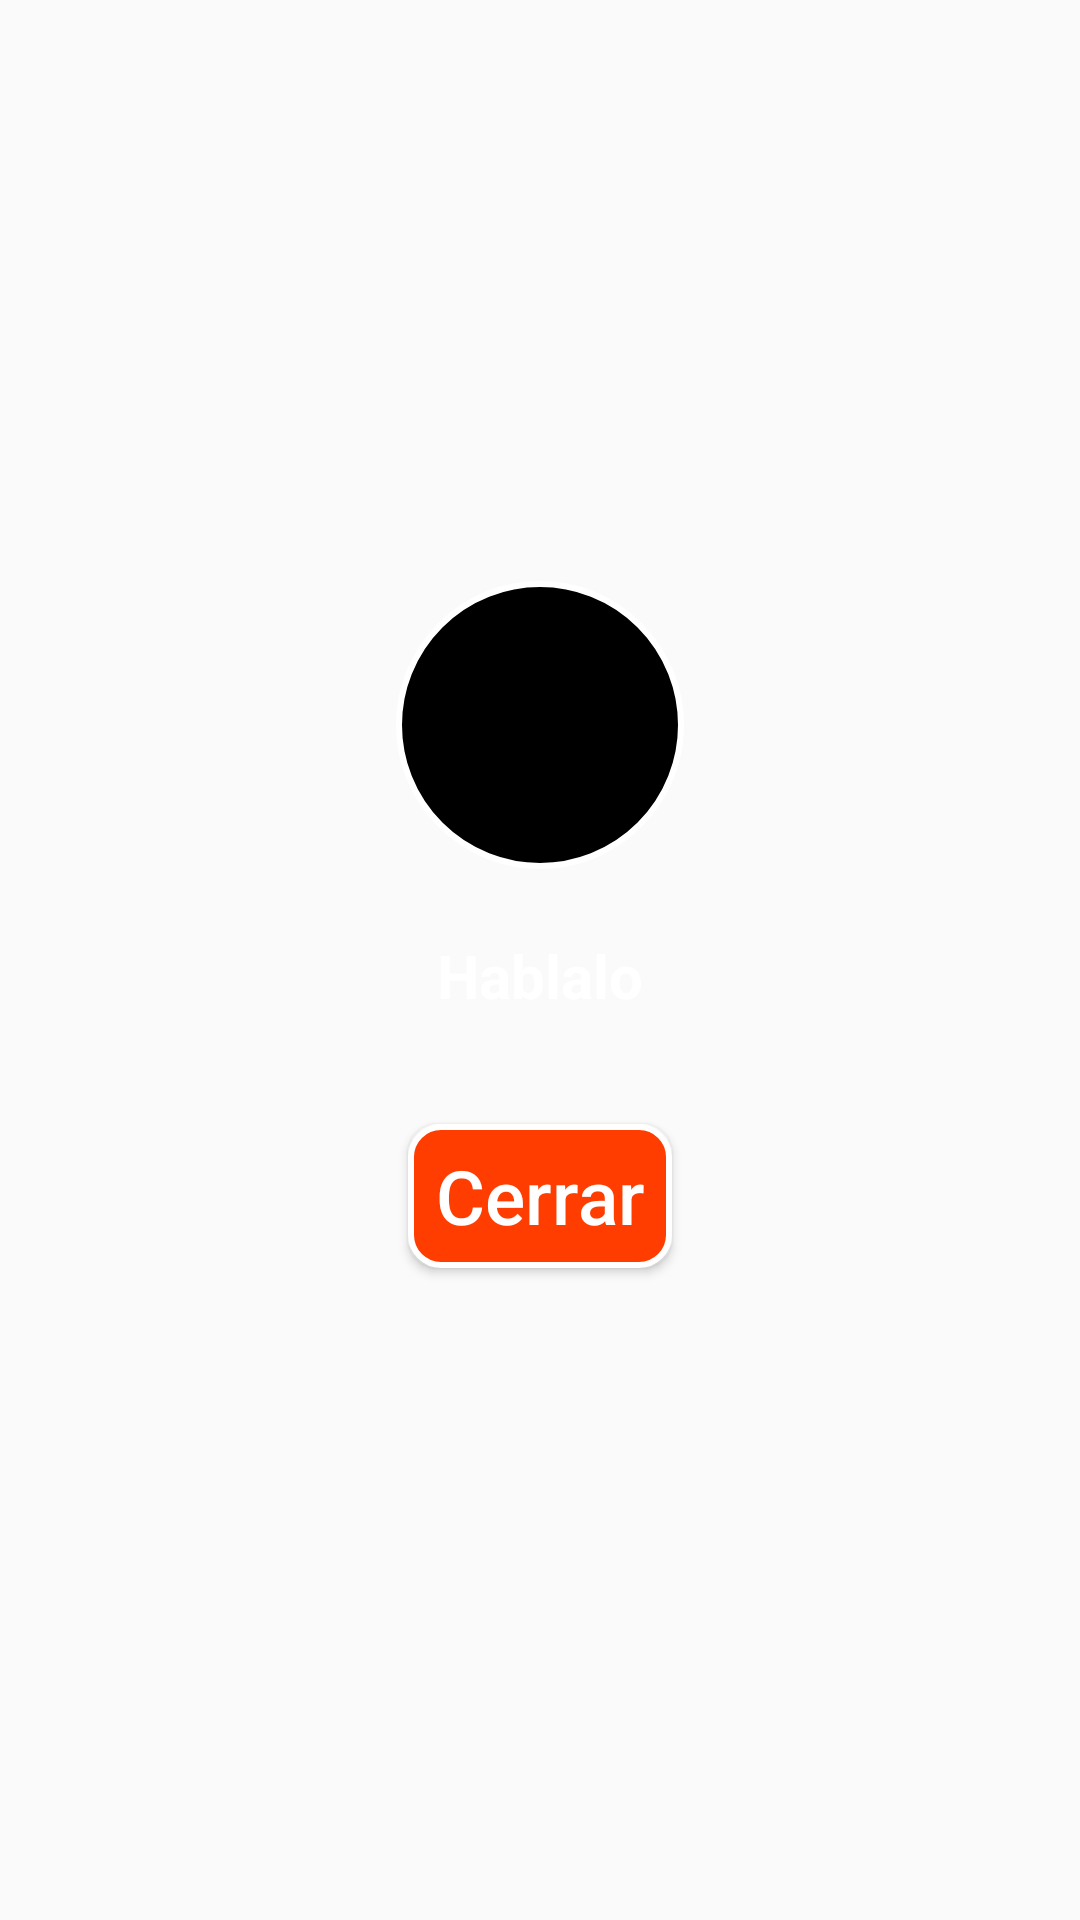

The Android layout XML behind this screen, and the referenced resources:
<!-- AndroidManifest.xml: application theme Theme.PicoBotella7 -->
<!-- res/layout/dialog_dare.xml -->
<?xml version="1.0" encoding="utf-8"?>
<layout xmlns:android="http://schemas.android.com/apk/res/android"
    xmlns:app="http://schemas.android.com/apk/res-auto"
    xmlns:tools="http://schemas.android.com/tools">

    <androidx.constraintlayout.widget.ConstraintLayout
        android:layout_width="match_parent"
        android:layout_height="match_parent">

        <androidx.constraintlayout.widget.ConstraintLayout
            android:id="@+id/cl_contenedor"
            android:layout_width="match_parent"
            android:layout_height="wrap_content"
            android:layout_gravity="center"
            android:layout_margin="16dp"
            android:background="@drawable/degradado_fondo_dialogo"
            app:layout_constraintBottom_toBottomOf="parent"
            app:layout_constraintEnd_toEndOf="parent"
            app:layout_constraintStart_toStartOf="parent"
            app:layout_constraintTop_toTopOf="parent">

            <TextView
                android:id="@+id/TextDare"
                android:layout_width="match_parent"
                android:layout_height="wrap_content"
                android:layout_marginTop="70dp"
                android:layout_marginBottom="60dp"
                android:layout_marginStart="16dp"
                android:layout_marginEnd="16dp"
                android:textAlignment="center"
                android:textColor="@color/white"
                android:text="Hablalo"
                android:textSize="20sp"
                android:textStyle="bold"
                app:layout_constraintBottom_toBottomOf="@+id/cl_contenedor"
                app:layout_constraintEnd_toEndOf="parent"
                app:layout_constraintStart_toStartOf="parent"
                app:layout_constraintTop_toTopOf="@+id/cl_contenedor" />

        </androidx.constraintlayout.widget.ConstraintLayout>

        <ImageView
            android:layout_width="100dp"
            android:layout_height="100dp"
            tools:ignore="ContentDescription"
            android:padding="2dp"
            android:src="@drawable/circulo_fondo"
            app:layout_constraintBottom_toTopOf="@+id/cl_contenedor"
            app:layout_constraintEnd_toEndOf="@+id/cl_contenedor"
            app:layout_constraintStart_toStartOf="@+id/cl_contenedor"
            app:layout_constraintTop_toTopOf="@+id/cl_contenedor"/>

        <Button
            android:id="@+id/btnAceptar"
            android:layout_width="wrap_content"
            android:layout_height="wrap_content"
            android:background="@drawable/boton_cerrar"
            android:text="Cerrar"
            android:textAllCaps="false"
            android:textColor="@color/white"
            android:textSize="25sp"
            app:layout_constraintBottom_toBottomOf="@id/cl_contenedor"
            app:layout_constraintEnd_toEndOf="@id/cl_contenedor"
            app:layout_constraintStart_toStartOf="@id/cl_contenedor"
            app:layout_constraintTop_toBottomOf="@id/cl_contenedor" />


    </androidx.constraintlayout.widget.ConstraintLayout>
</layout>
<!-- resources referenced by this layout -->
<resources>
  <!-- drawable boton_cerrar (drawable) -->
  <?xml version="1.0" encoding="utf-8"?>
  <selector xmlns:android="http://schemas.android.com/apk/res/android">
      <item android:state_pressed="true">
          <shape>
               
              <solid android:color="#FF9D00" />
              <corners android:radius="10dp" />
              <stroke android:color="@android:color/white" android:width="2dp" /> 
          </shape>
      </item>
      <item>
          <shape>
               
              <solid android:color="#FF3D00" />
              <corners android:radius="10dp" />
              <stroke android:color="@android:color/white" android:width="2dp" /> 
          </shape>
      </item>
  </selector>
  <!-- drawable circulo_fondo (drawable) -->
  <?xml version="1.0" encoding="utf-8"?>
  <shape xmlns:android="http://schemas.android.com/apk/res/android" android:shape="oval">
      <solid android:color="#000000" />
      <stroke android:color="@android:color/white" android:width="2dp" />
  </shape>
  <style name="Theme.PicoBotella7" parent="Base.Theme.PicoBotella7" />
  <style name="Base.Theme.PicoBotella7" parent="Theme.AppCompat.Light.NoActionBar">
          
          
      </style>
  <!-- not gathered from this repository: default colours our renderer supplied (Android Studio template values) -->
  <color name="white">#FFFFFFFF</color>
</resources>
